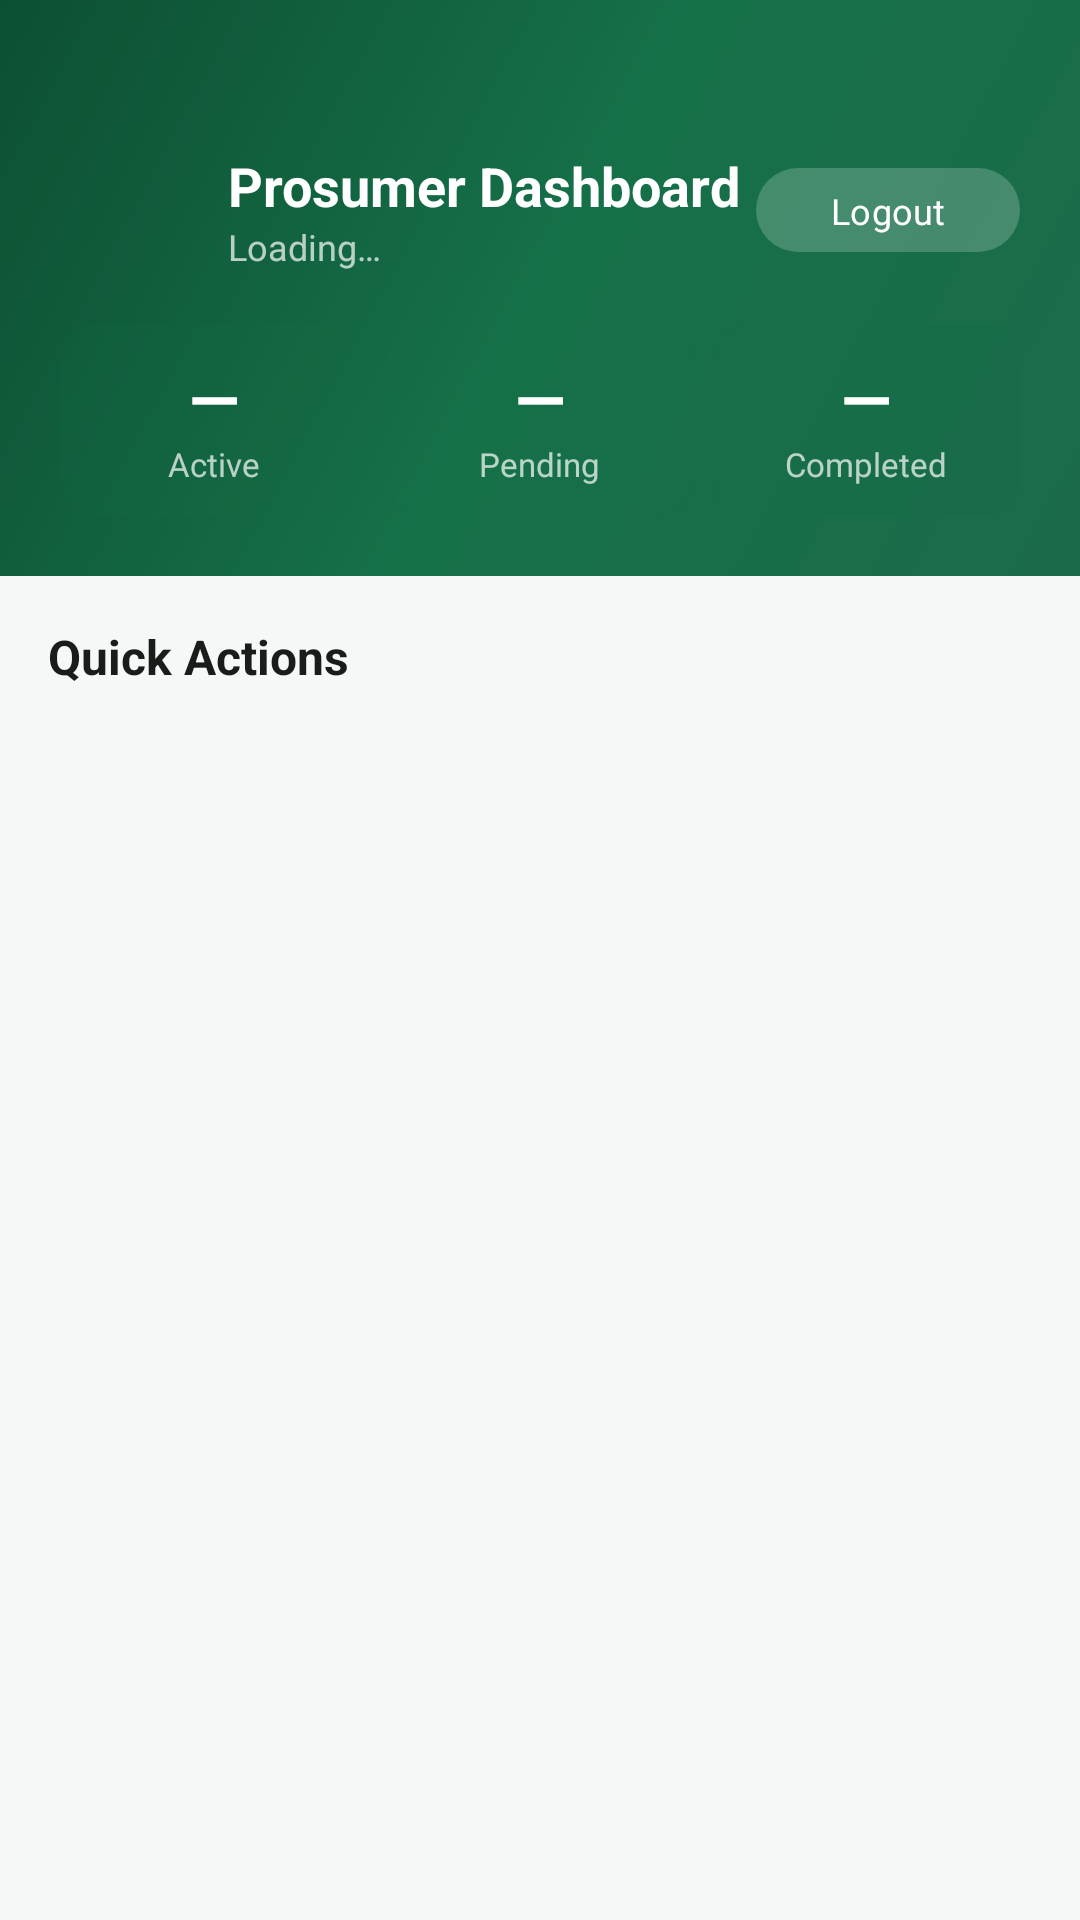

Here is an Android app screen rendered from its layout file. Give the layout XML and the strings, colors and styles it references.
<!-- AndroidManifest.xml: application theme Theme.SmartSolar -->
<!-- res/layout/activity_prosumer_dashboard.xml -->
<?xml version="1.0" encoding="utf-8"?>
<LinearLayout xmlns:android="http://schemas.android.com/apk/res/android"
    xmlns:app="http://schemas.android.com/apk/res-auto"
    android:layout_width="match_parent"
    android:layout_height="match_parent"
    android:orientation="vertical"
    android:background="@color/bg">

    
    <LinearLayout
        android:layout_width="match_parent"
        android:layout_height="wrap_content"
        android:background="@drawable/bg_header_gradient"
        android:orientation="vertical"
        android:paddingStart="20dp"
        android:paddingEnd="20dp"
        android:paddingTop="48dp"
        android:paddingBottom="20dp">

        
        <LinearLayout android:layout_width="match_parent"
            android:layout_height="wrap_content"
            android:orientation="horizontal"
            android:gravity="center_vertical">

            <FrameLayout android:layout_width="44dp" android:layout_height="44dp"
                android:background="@drawable/bg_logo_circle" android:alpha="0.9">
                <ImageView android:layout_width="28dp" android:layout_height="28dp"
                    android:src="@drawable/ic_solar"
                    android:layout_gravity="center" />
            </FrameLayout>

            <LinearLayout android:layout_width="0dp" android:layout_height="wrap_content"
                android:layout_weight="1" android:orientation="vertical"
                android:layout_marginStart="12dp">
                <TextView android:layout_width="wrap_content" android:layout_height="wrap_content"
                    android:text="Prosumer Dashboard" android:textColor="#FFFFFF"
                    android:textSize="18sp" android:textStyle="bold" />
                <TextView android:id="@+id/tvUsername"
                    android:layout_width="wrap_content" android:layout_height="wrap_content"
                    android:textColor="#B3FFFFFF" android:textSize="12sp"
                    android:text="Loading…" />
            </LinearLayout>

            <com.google.android.material.button.MaterialButton
                android:id="@+id/btnLogout"
                style="@style/Widget.Material3.Button.TonalButton"
                android:text="Logout"
                android:textColor="#FFFFFF"
                android:layout_width="wrap_content"
                android:layout_height="36dp"
                app:backgroundTint="#33FFFFFF"
                android:textSize="12sp" />
        </LinearLayout>

        
        <LinearLayout android:id="@+id/statsRow"
            android:layout_width="match_parent"
            android:layout_height="wrap_content"
            android:orientation="horizontal"
            android:layout_marginTop="16dp"
            android:gravity="center">

            
            <LinearLayout android:layout_width="0dp" android:layout_height="wrap_content"
                android:layout_weight="1" android:orientation="vertical"
                android:gravity="center" android:background="@drawable/bg_stat_chip"
                android:padding="10dp" android:layout_marginEnd="6dp">
                <TextView android:id="@+id/tvStatActive"
                    android:layout_width="wrap_content" android:layout_height="wrap_content"
                    android:text="—" android:textColor="#FFFFFF"
                    android:textSize="22sp" android:textStyle="bold" />
                <TextView android:layout_width="wrap_content" android:layout_height="wrap_content"
                    android:text="Active" android:textColor="#B3FFFFFF" android:textSize="11sp" />
            </LinearLayout>

            
            <LinearLayout android:layout_width="0dp" android:layout_height="wrap_content"
                android:layout_weight="1" android:orientation="vertical"
                android:gravity="center" android:background="@drawable/bg_stat_chip"
                android:padding="10dp" android:layout_marginEnd="6dp">
                <TextView android:id="@+id/tvStatPending"
                    android:layout_width="wrap_content" android:layout_height="wrap_content"
                    android:text="—" android:textColor="#FFFFFF"
                    android:textSize="22sp" android:textStyle="bold" />
                <TextView android:layout_width="wrap_content" android:layout_height="wrap_content"
                    android:text="Pending" android:textColor="#B3FFFFFF" android:textSize="11sp" />
            </LinearLayout>

            
            <LinearLayout android:layout_width="0dp" android:layout_height="wrap_content"
                android:layout_weight="1" android:orientation="vertical"
                android:gravity="center" android:background="@drawable/bg_stat_chip"
                android:padding="10dp">
                <TextView android:id="@+id/tvStatCompleted"
                    android:layout_width="wrap_content" android:layout_height="wrap_content"
                    android:text="—" android:textColor="#FFFFFF"
                    android:textSize="22sp" android:textStyle="bold" />
                <TextView android:layout_width="wrap_content" android:layout_height="wrap_content"
                    android:text="Completed" android:textColor="#B3FFFFFF" android:textSize="11sp" />
            </LinearLayout>
        </LinearLayout>
    </LinearLayout>

    
    <ScrollView
        android:layout_width="match_parent"
        android:layout_height="0dp"
        android:layout_weight="1">

        <LinearLayout
            android:id="@+id/contentLayout"
            android:layout_width="match_parent"
            android:layout_height="wrap_content"
            android:orientation="vertical"
            android:paddingStart="16dp"
            android:paddingEnd="16dp"
            android:paddingTop="16dp"
            android:paddingBottom="24dp">

            <TextView android:layout_width="wrap_content" android:layout_height="wrap_content"
                android:text="Quick Actions"
                android:textColor="@color/on_surface"
                android:textSize="16sp" android:textStyle="bold"
                android:layout_marginBottom="12dp" />

            

        </LinearLayout>
    </ScrollView>
</LinearLayout>
<!-- resources referenced by this layout -->
<resources>
  <color name="bg">#F4F8F6</color>
  <color name="on_surface">#1A1C1A</color>
  <!-- drawable bg_header_gradient (drawable) -->
  <?xml version="1.0" encoding="utf-8"?>
  <shape xmlns:android="http://schemas.android.com/apk/res/android"
      android:shape="rectangle">
      <gradient
          android:angle="135"
          android:startColor="#1B6B4A"
          android:centerColor="#157048"
          android:endColor="#0D4F33"
          android:type="linear" />
  </shape>
  <!-- drawable bg_stat_chip (drawable) -->
  <?xml version="1.0" encoding="utf-8"?>
  <shape xmlns:android="http://schemas.android.com/apk/res/android"
      android:shape="rectangle">
      <solid android:color="#1A1B6B4A" />
      <corners android:radius="12dp" />
  </shape>
  <style name="Theme.SmartSolar" parent="Theme.Material3.DayNight.NoActionBar">
          
          <item name="colorPrimary">@color/primary</item>
          <item name="colorOnPrimary">@color/on_primary</item>
          <item name="colorPrimaryContainer">@color/primary_container</item>
          <item name="colorOnPrimaryContainer">@color/on_primary_container</item>
  
          
          <item name="colorSecondary">@color/secondary</item>
          <item name="colorOnSecondary">@color/on_secondary</item>
          <item name="colorSecondaryContainer">@color/secondary_container</item>
          <item name="colorOnSecondaryContainer">@color/on_secondary_container</item>
  
          
          <item name="colorSurface">@color/surface</item>
          <item name="colorOnSurface">@color/on_surface</item>
          <item name="colorSurfaceVariant">@color/surface_variant</item>
          <item name="colorOnSurfaceVariant">@color/on_surface_variant</item>
          <item name="colorOutline">@color/outline</item>
  
          
          <item name="colorError">@color/error</item>
          <item name="colorErrorContainer">@color/error_container</item>
  
          
          <item name="android:windowBackground">@color/bg</item>
          <item name="android:statusBarColor">@color/primary_dark</item>
          <item name="android:navigationBarColor">@color/surface</item>
  
          
          <item name="android:fontFamily">sans-serif</item>
  
          
          <item name="shapeAppearanceSmallComponent">@style/Shape.Small</item>
          <item name="shapeAppearanceMediumComponent">@style/Shape.Medium</item>
          <item name="shapeAppearanceLargeComponent">@style/Shape.Large</item>
      </style>
  <color name="primary">#1B6B4A</color>
  <color name="on_primary">#FFFFFF</color>
  <color name="primary_container">#C8F0D8</color>
  <color name="on_primary_container">#002111</color>
  <color name="secondary">#F4A829</color>
  <color name="on_secondary">#FFFFFF</color>
  <color name="secondary_container">#FFEABC</color>
  <color name="on_secondary_container">#271900</color>
  <color name="surface">#FFFFFF</color>
  <color name="surface_variant">#ECF4F0</color>
  <color name="on_surface_variant">#3F4944</color>
  <color name="outline">#6F7975</color>
  <color name="error">#BA1A1A</color>
  <color name="error_container">#FFDAD6</color>
  <color name="primary_dark">#0D4F33</color>
  <style name="Shape.Small" parent="ShapeAppearance.Material3.SmallComponent">
          <item name="cornerSize">8dp</item>
      </style>
  <style name="Shape.Medium" parent="ShapeAppearance.Material3.MediumComponent">
          <item name="cornerSize">12dp</item>
      </style>
  <style name="Shape.Large" parent="ShapeAppearance.Material3.LargeComponent">
          <item name="cornerSize">16dp</item>
      </style>
</resources>
